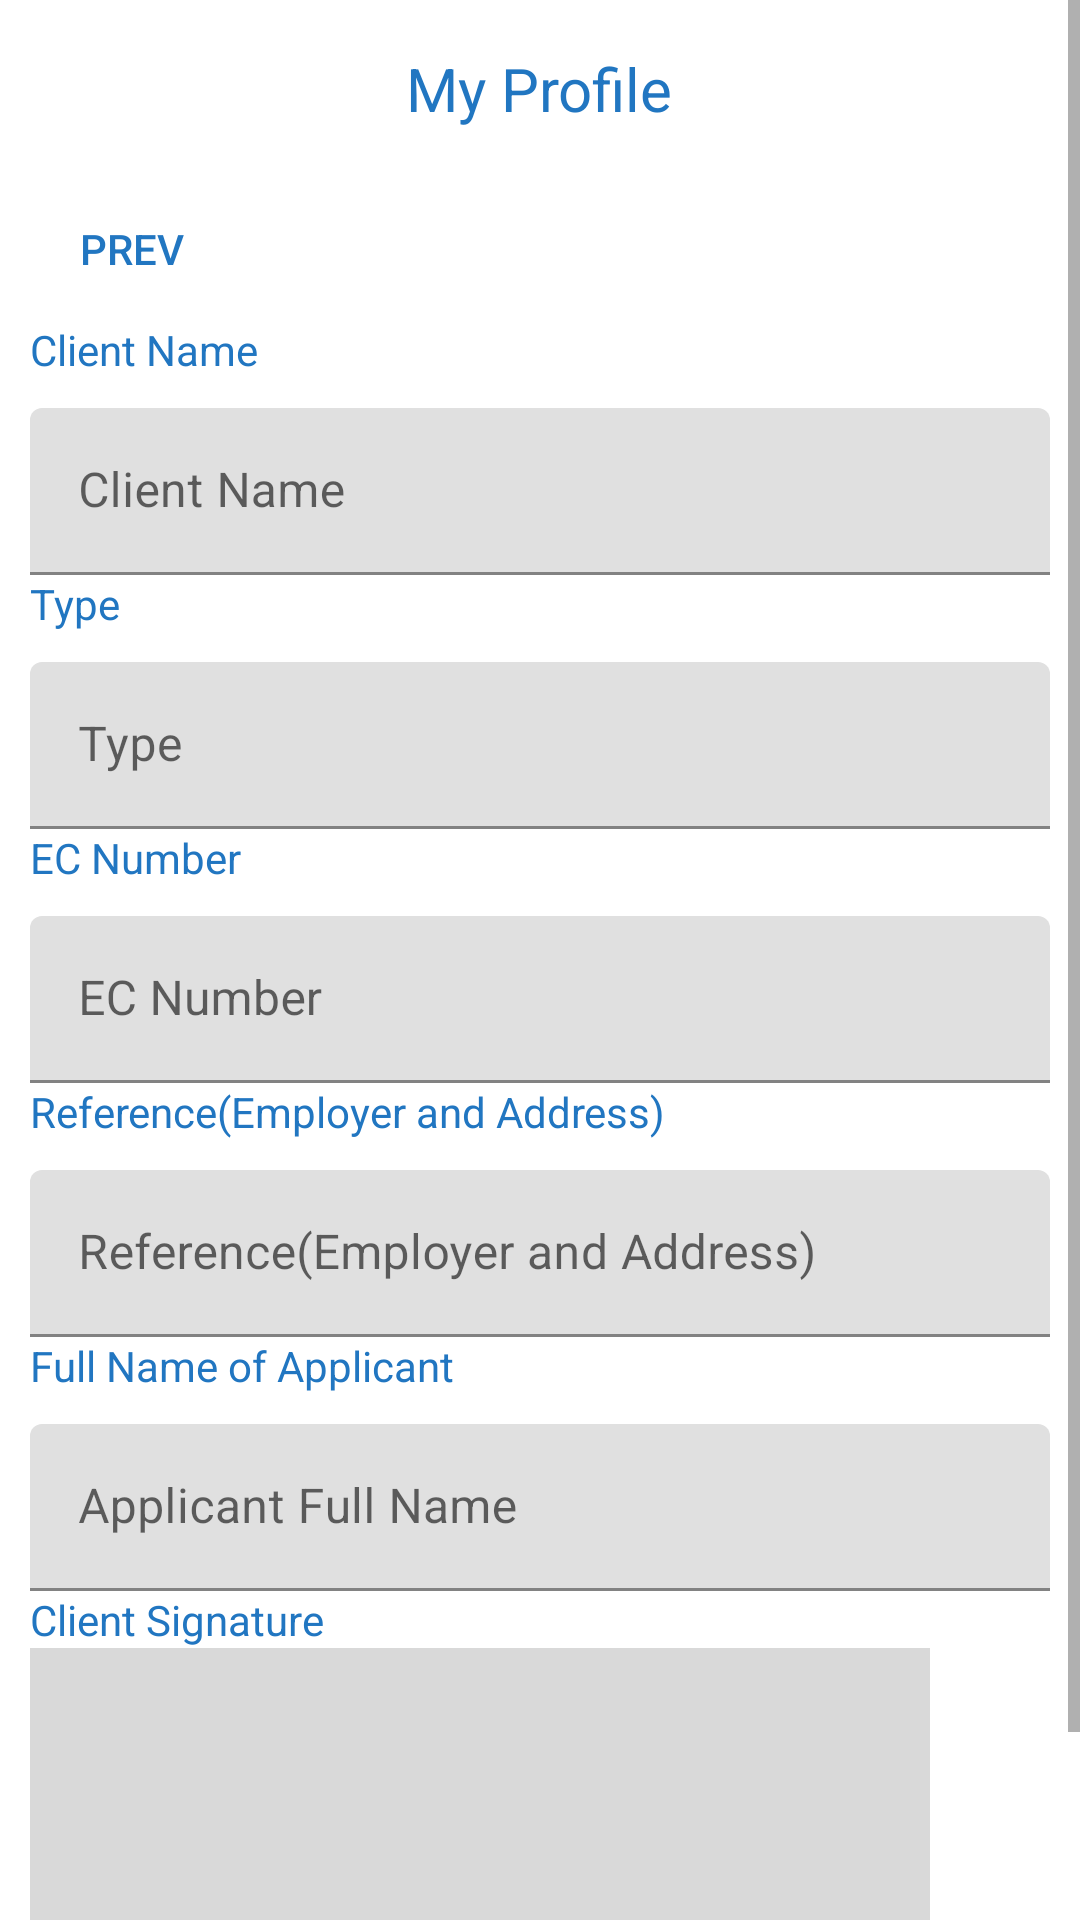

The Android layout XML behind this screen, and the referenced resources:
<!-- AndroidManifest.xml: application theme Theme.MicroPlanRedSphereAndroid -->
<!-- res/layout/fragment_complete_application.xml -->
<?xml version="1.0" encoding="utf-8"?>
<ScrollView xmlns:android="http://schemas.android.com/apk/res/android"
    xmlns:tools="http://schemas.android.com/tools"
    android:layout_width="match_parent"
    android:layout_height="match_parent"
    xmlns:app="http://schemas.android.com/apk/res-auto"
    tools:context=".CompleteApplicationFragment">
    <LinearLayout
        android:layout_width="match_parent"
        android:layout_height="wrap_content"
        android:orientation="vertical">
        <include
            android:id="@+id/include"
            layout="@layout/page_toolbar"
            />
        <Button
            android:layout_width="wrap_content"
            android:layout_height="wrap_content"
            android:text="PREV"
            android:textColor="@color/blue"
            android:background="@android:color/transparent"
            android:drawableLeft="@drawable/previous_arrrow"
            android:id="@+id/btn_previous"
            android:layout_centerVertical="true"
            />

        <TextView
            android:id="@+id/textViewClientName"
            android:layout_marginStart="10dp"
            android:layout_marginTop="0dp"
            android:layout_marginEnd="10dp"
            android:textColorHint="@color/blue"
            android:layout_width="match_parent"
            android:layout_height="wrap_content"
            android:hint="Client Name"/>

        <com.google.android.material.textfield.TextInputLayout
            android:id="@+id/textInputLayoutClientName"
            android:layout_width="match_parent"
            android:layout_height="wrap_content"
            android:layout_marginStart="10dp"
            android:layout_marginTop="10dp"
            android:layout_marginEnd="10dp"
            android:hint="Client Name">

        <com.google.android.material.textfield.TextInputEditText
            android:id="@+id/clientName"
            android:layout_width="match_parent"
            android:layout_height="wrap_content"
            android:lines="1"
            android:maxLines="1"
            android:inputType="textCapWords"/>
        </com.google.android.material.textfield.TextInputLayout>

        <TextView
            android:id="@+id/textViewType"
            android:layout_marginStart="10dp"
            android:layout_marginTop="0dp"
            android:layout_marginEnd="10dp"
            android:textColorHint="@color/blue"
            android:layout_width="match_parent"
            android:layout_height="wrap_content"
            android:hint="Type"/>

        <com.google.android.material.textfield.TextInputLayout
            android:id="@+id/textInputLayoutType"
            android:layout_width="match_parent"
            android:layout_height="wrap_content"
            android:layout_marginStart="10dp"
            android:layout_marginTop="10dp"
            android:layout_marginEnd="10dp"
            android:hint="Type">

            <com.google.android.material.textfield.TextInputEditText
                android:id="@+id/loanType"
                android:layout_width="match_parent"
                android:layout_height="wrap_content"
                android:lines="1"
                android:maxLines="1"
                android:inputType="textCapWords"/>
        </com.google.android.material.textfield.TextInputLayout>

        <TextView
            android:id="@+id/textViewEcNumber"
            android:layout_marginStart="10dp"
            android:layout_marginTop="0dp"
            android:layout_marginEnd="10dp"
            android:textColorHint="@color/blue"
            android:layout_width="match_parent"
            android:layout_height="wrap_content"
            android:hint="EC Number"/>
        <com.google.android.material.textfield.TextInputLayout
            android:id="@+id/textInputLayoutECNumber"
            android:layout_width="match_parent"
            android:layout_height="wrap_content"
            android:layout_marginStart="10dp"
            android:layout_marginTop="10dp"
            android:layout_marginEnd="10dp"
            android:hint="EC Number">

            <com.google.android.material.textfield.TextInputEditText
                android:id="@+id/ecNumber"
                android:layout_width="match_parent"
                android:layout_height="wrap_content"
                android:lines="1"
                android:maxLines="1"
                android:inputType="textCapWords"/>
        </com.google.android.material.textfield.TextInputLayout>


        <TextView
            android:id="@+id/textViewReference"
            android:layout_marginStart="10dp"
            android:layout_marginTop="0dp"
            android:layout_marginEnd="10dp"
            android:textColorHint="@color/blue"
            android:layout_width="match_parent"
            android:layout_height="wrap_content"
            android:hint="Reference(Employer and Address)"/>

        <com.google.android.material.textfield.TextInputLayout
            android:id="@+id/textInputLayoutReference"
            android:layout_width="match_parent"
            android:layout_height="wrap_content"
            android:layout_marginStart="10dp"
            android:layout_marginTop="10dp"
            android:layout_marginEnd="10dp"
            android:hint="Reference(Employer and Address)">

            <com.google.android.material.textfield.TextInputEditText
                android:id="@+id/reference"
                android:layout_width="match_parent"
                android:layout_height="wrap_content"
                android:lines="1"
                android:maxLines="1"
                android:inputType="textCapWords"/>
        </com.google.android.material.textfield.TextInputLayout>

        <TextView
            android:id="@+id/textViewFullNameOfApplicant"
            android:layout_marginStart="10dp"
            android:layout_marginTop="0dp"
            android:layout_marginEnd="10dp"
            android:textColorHint="@color/blue"
            android:layout_width="match_parent"
            android:layout_height="wrap_content"
            android:hint="Full Name of Applicant"/>

        <com.google.android.material.textfield.TextInputLayout
            android:id="@+id/textInputLayoutApplicantFullName"
            android:layout_width="match_parent"
            android:layout_height="wrap_content"
            android:layout_marginStart="10dp"
            android:layout_marginTop="10dp"
            android:layout_marginEnd="10dp"
            android:hint="Applicant Full Name">

            <com.google.android.material.textfield.TextInputEditText
                android:id="@+id/applicantFullName"
                android:layout_width="match_parent"
                android:layout_height="wrap_content"
                android:lines="1"
                android:maxLines="1"
                android:inputType="textCapWords"/>
        </com.google.android.material.textfield.TextInputLayout>

        <TextView
            android:id="@+id/textViewClientSignature"
            android:layout_marginStart="10dp"
            android:layout_marginTop="0dp"
            android:layout_marginEnd="10dp"
            android:textColorHint="@color/blue"
            android:layout_width="match_parent"
            android:layout_height="wrap_content"
            android:hint="Client Signature"/>

        <ImageView
            android:id="@+id/borrowerSignature"
            android:layout_width="300dp"
            android:layout_height="100dp"
            android:layout_marginStart="10dp"
            android:background="@color/grey"
            android:layout_weight="1"/>

        <Button
            android:id="@+id/complete"
            android:layout_width="wrap_content"
            android:layout_height="50dp"
            android:layout_marginTop="10dp"
            android:layout_marginStart="150dp"
            android:background="@drawable/mybutton"
            android:textColor="@color/white"
            android:text="Complete"
            />
    </LinearLayout>
</ScrollView>
<!-- res/layout/page_toolbar.xml (included above) -->
<?xml version="1.0" encoding="utf-8"?>
<RelativeLayout xmlns:android="http://schemas.android.com/apk/res/android"
    android:layout_width="match_parent"
    android:layout_height="wrap_content"
    android:background="@color/white"
    android:layout_marginTop="0dp">

    <RelativeLayout
        android:layout_width="match_parent"
        android:layout_height="wrap_content"
        android:background="@color/white"
        android:padding="16dp"
        >

        <TextView
            android:id="@+id/title"
            android:layout_width="wrap_content"
            android:layout_height="wrap_content"
            android:layout_centerInParent="true"
            android:text="My Profile"
            android:textColor="@color/blue"
            android:textSize="20sp" />
    </RelativeLayout>
</RelativeLayout>
<!-- resources referenced by this layout -->
<resources>
  <color name="blue">#2176C1</color>
  <color name="grey">#D9D9D9</color>
  <color name="white">#FFFFFFFF</color>
  <!-- drawable mybutton (drawable) -->
  <?xml version="1.0" encoding="utf-8"?>
  <selector xmlns:android="http://schemas.android.com/apk/res/android">
      <item android:state_pressed="true" >
          <shape android:shape="rectangle"  >
              <corners android:radius="10dip" />
              <stroke android:width="1dip" android:color="@color/blue" />
              <gradient android:angle="-90" android:endColor="@color/blue"  />
          </shape>
      </item>
  
  
  
  
  
  
  
      <item >
          <shape android:shape="rectangle"  >
              <corners android:radius="10dip" />
              <stroke android:width="1dip" android:color="@color/blue" />
              <gradient android:angle="-90" android:startColor="@color/blue" android:endColor="@color/blue" />
          </shape>
      </item>
  </selector>
  <style name="Theme.MicroPlanRedSphereAndroid" parent="Theme.MaterialComponents.Light.NoActionBar">
          
          <item name="colorPrimary">@color/blue</item>
          <item name="colorPrimaryVariant">@color/blue</item>
          <item name="colorOnPrimary">@color/white</item>
          
          <item name="colorSecondary">@color/teal_200</item>
          <item name="colorSecondaryVariant">@color/teal_700</item>
          <item name="colorOnSecondary">@color/black</item>
          
          <item name="android:statusBarColor" tools:targetApi="l">?attr/colorPrimaryVariant</item>
          
      </style>
  <color name="teal_200">#FF03DAC5</color>
  <color name="teal_700">#FF018786</color>
  <color name="black">#FF000000</color>
</resources>
